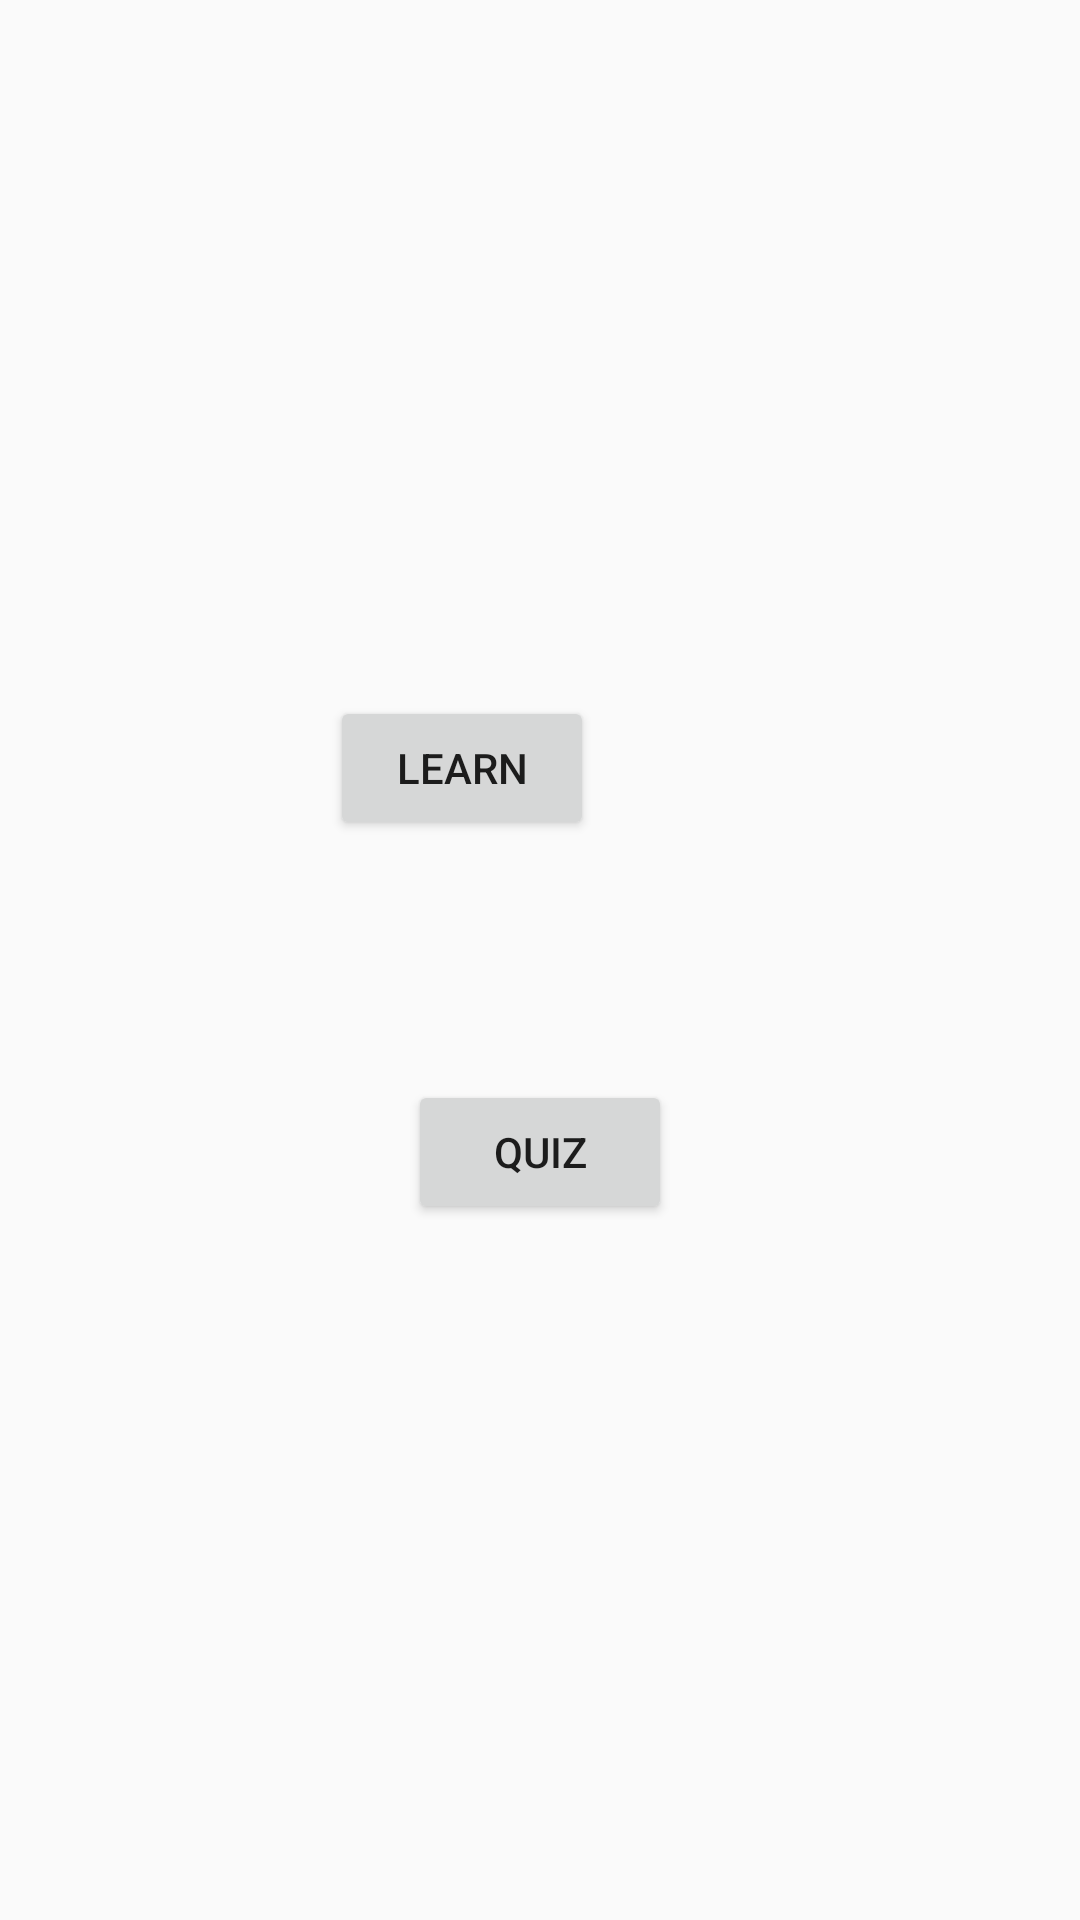

Here is an Android app screen rendered from its layout file. Give the layout XML and the strings, colors and styles it references.
<!-- AndroidManifest.xml: application theme AppTheme -->
<!-- res/layout/activity_learnquiz.xml -->
<?xml version="1.0" encoding="utf-8"?>
<androidx.constraintlayout.widget.ConstraintLayout xmlns:android="http://schemas.android.com/apk/res/android"
    xmlns:app="http://schemas.android.com/apk/res-auto"
    xmlns:tools="http://schemas.android.com/tools"
    android:layout_width="match_parent"
    android:layout_height="match_parent"
    android:orientation="vertical">

    <Button
        android:id="@+id/quizButton"
        android:layout_width="wrap_content"
        android:layout_height="wrap_content"
        android:layout_marginStart="162dp"
        android:layout_marginLeft="162dp"
        android:layout_marginEnd="162dp"
        android:layout_marginRight="162dp"
        android:layout_marginBottom="232dp"
        android:text="Quiz"
        app:layout_constraintBottom_toBottomOf="parent"
        app:layout_constraintEnd_toEndOf="parent"
        app:layout_constraintStart_toStartOf="parent" />

    <Button
        android:id="@+id/learnButton"
        android:layout_width="wrap_content"
        android:layout_height="wrap_content"
        android:layout_marginStart="162dp"
        android:layout_marginLeft="162dp"
        android:layout_marginTop="232dp"
        android:layout_marginEnd="162dp"
        android:layout_marginRight="162dp"
        android:text="Learn"
        app:layout_constraintEnd_toEndOf="parent"
        app:layout_constraintHorizontal_bias="1.0"
        app:layout_constraintStart_toStartOf="parent"
        app:layout_constraintTop_toTopOf="parent" />

    <TextView
        android:id="@+id/levelText"
        android:layout_width="wrap_content"
        android:layout_height="wrap_content"
        android:layout_marginStart="168dp"
        android:layout_marginLeft="168dp"
        android:layout_marginTop="60dp"
        android:layout_marginEnd="169dp"
        android:layout_marginRight="169dp"
        android:textSize="18sp"
        app:layout_constraintEnd_toEndOf="parent"
        app:layout_constraintStart_toStartOf="parent"
        app:layout_constraintTop_toTopOf="parent" />
</androidx.constraintlayout.widget.ConstraintLayout>
<!-- resources referenced by this layout -->
<resources>
  <style name="AppTheme" parent="Theme.AppCompat.Light.DarkActionBar">
          
          <item name="colorPrimary">@color/colorPrimary</item>
          <item name="colorPrimaryDark">@color/colorPrimaryDark</item>
          <item name="colorAccent">@color/colorAccent</item>
      </style>
  <color name="colorPrimary">#4F9EC4</color>
  <color name="colorPrimaryDark">#206FA2</color>
  <color name="colorAccent">#FB9E00</color>
</resources>
